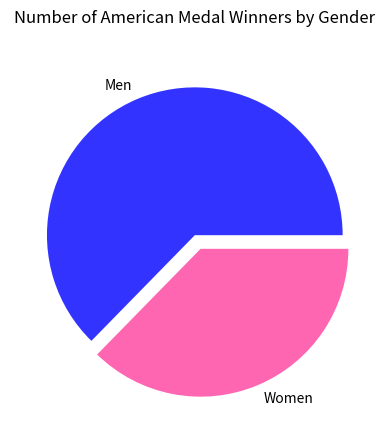

Write the Python code that produced this figure.
import matplotlib.pyplot as plt

import numpy as np

values = ([408, 243])
labels = ["Men", "Women"]
colors = ["#3333FF", "#FF66B2"]

explode = [0,0.1]

plt.pie(values, labels = labels, colors = colors, explode=explode)
plt.title("Number of American Medal Winners by Gender", pad=20)
plt.show()
